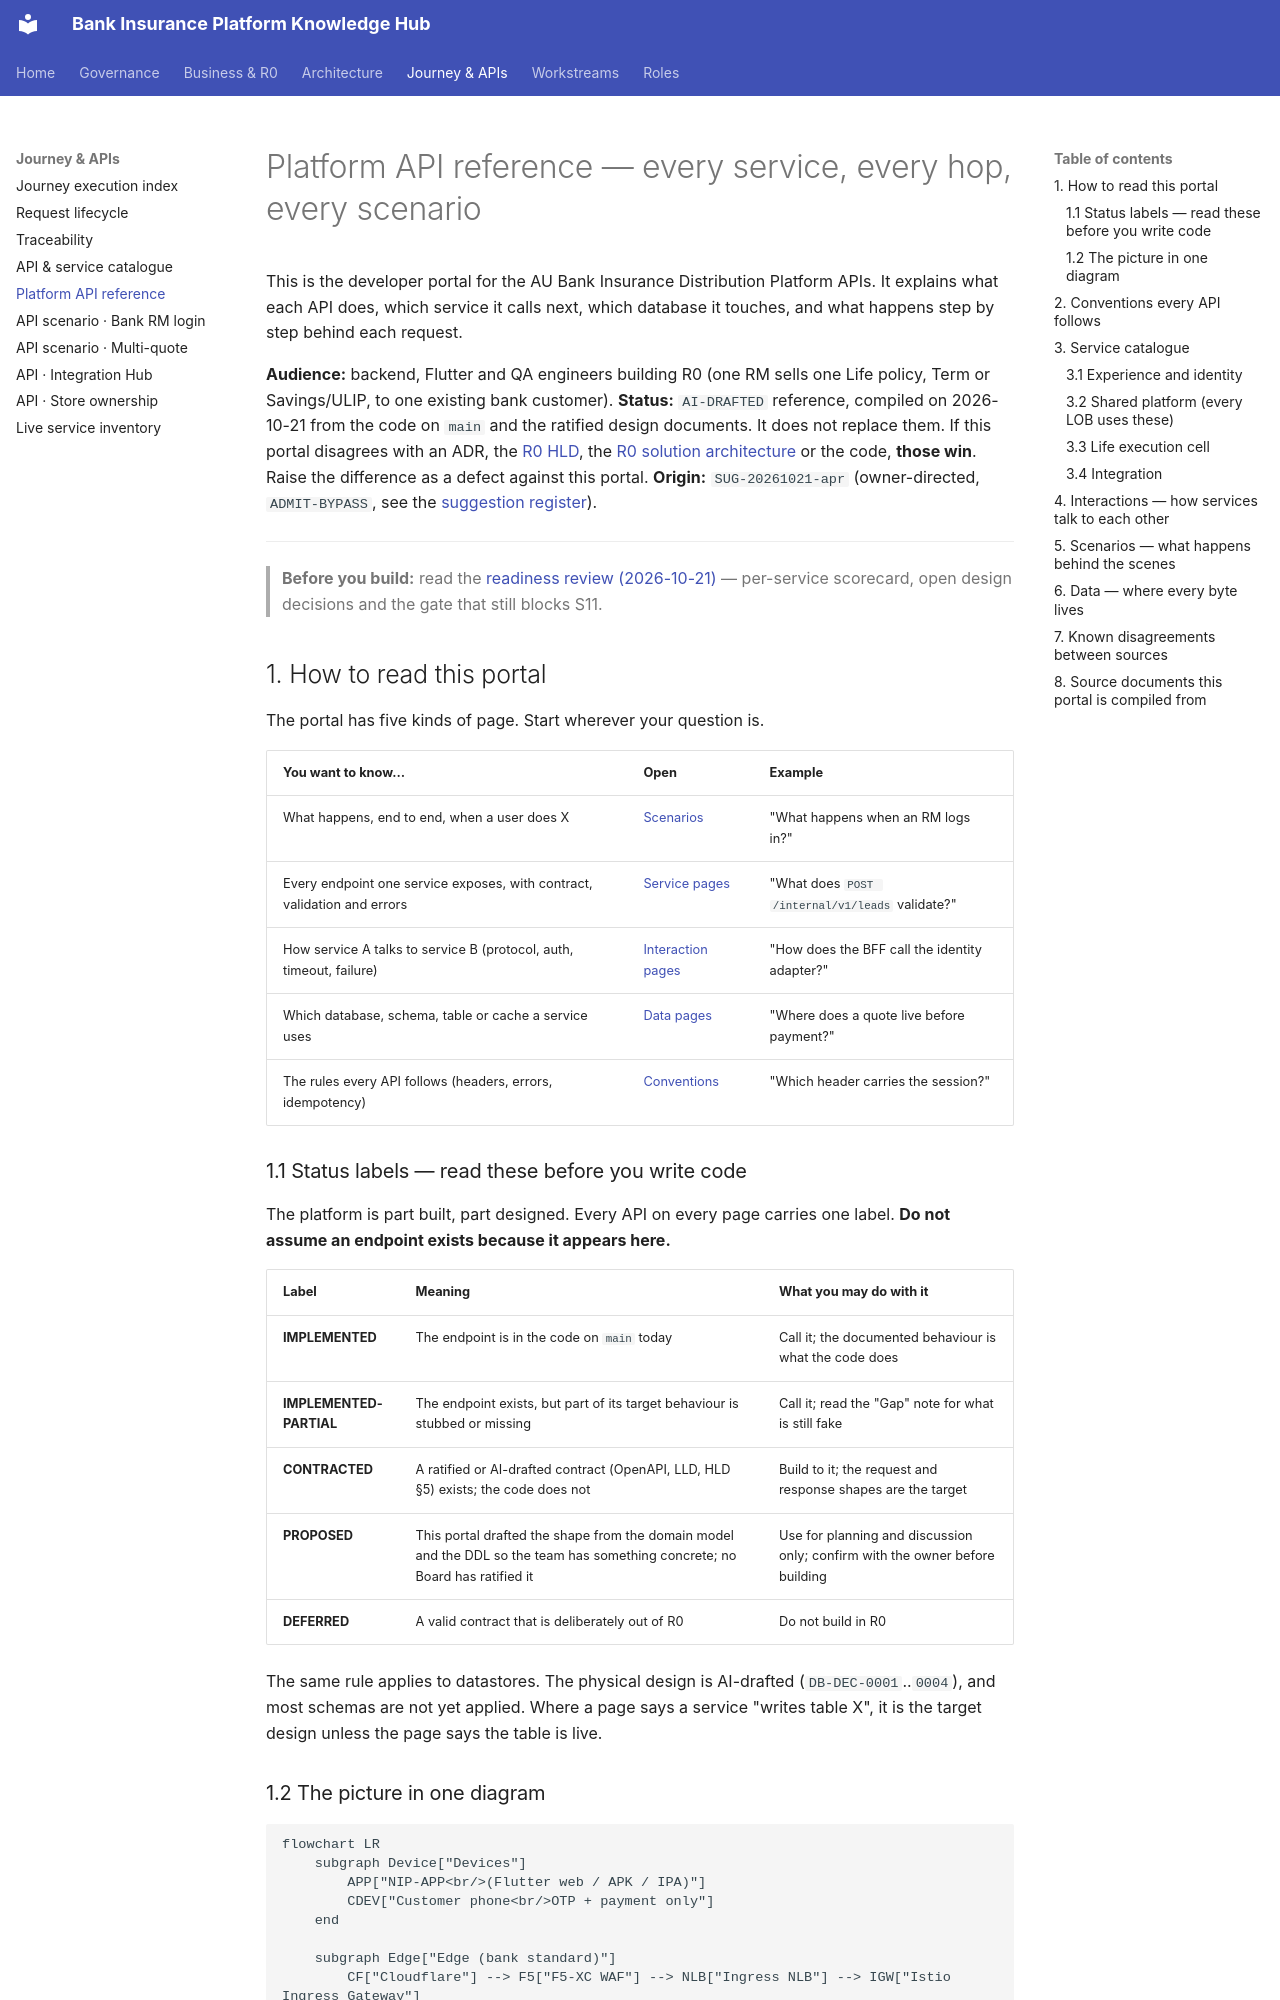

repository: Mahesh38/bank-insurance-platform · page: platform/api-reference/index.html · generator: mkdocs

# Platform API reference — every service, every hop, every scenario

This is the developer portal for the AU Bank Insurance Distribution Platform APIs. It explains
what each API does, which service it calls next, which database it touches, and what happens
step by step behind each request.

**Audience:** backend, Flutter and QA engineers building R0 (one RM sells one Life policy,
Term or Savings/ULIP, to one existing bank customer).
**Status:** `AI-DRAFTED` reference, compiled on 2026-10-21 from the code on `main` and the ratified
design documents. It does not replace them. If this portal disagrees with an ADR, the
[R0 HLD](../../architecture/R0-HLD.md), the [R0 solution architecture](../ws3-platform/03-solution-architecture-r0.md)
or the code, **those win**. Raise the difference as a defect against this portal.
**Origin:** `SUG-20261021-apr` (owner-directed, `ADMIT-BYPASS`, see the
[suggestion register](../../governance/registers/SUGGESTION-REGISTER.md#sug-20261021-apr--linked-developer-api-reference-portal)).

---

> **Before you build:** read the [readiness review (2026-10-21)](./READINESS-REVIEW.md) — per-service
> scorecard, open design decisions and the gate that still blocks S11.

## 1. How to read this portal

The portal has five kinds of page. Start wherever your question is.

| You want to know… | Open | Example |
|---|---|---|
| What happens, end to end, when a user does X | [Scenarios](#5-scenarios--what-happens-behind-the-scenes) | "What happens when an RM logs in?" |
| Every endpoint one service exposes, with contract, validation and errors | [Service pages](#3-service-catalogue) | "What does `POST /internal/v1/leads` validate?" |
| How service A talks to service B (protocol, auth, timeout, failure) | [Interaction pages](#4-interactions--how-services-talk-to-each-other) | "How does the BFF call the identity adapter?" |
| Which database, schema, table or cache a service uses | [Data pages](#6-data--where-every-byte-lives) | "Where does a quote live before payment?" |
| The rules every API follows (headers, errors, idempotency) | [Conventions](#2-conventions-every-api-follows) | "Which header carries the session?" |

### 1.1 Status labels — read these before you write code

The platform is part built, part designed. Every API on every page carries one label.
**Do not assume an endpoint exists because it appears here.**

| Label | Meaning | What you may do with it |
|---|---|---|
| **IMPLEMENTED** | The endpoint is in the code on `main` today | Call it; the documented behaviour is what the code does |
| **IMPLEMENTED-PARTIAL** | The endpoint exists, but part of its target behaviour is stubbed or missing | Call it; read the "Gap" note for what is still fake |
| **CONTRACTED** | A ratified or AI-drafted contract (OpenAPI, LLD, HLD §5) exists; the code does not | Build to it; the request and response shapes are the target |
| **PROPOSED** | This portal drafted the shape from the domain model and the DDL so the team has something concrete; no Board has ratified it | Use for planning and discussion only; confirm with the owner before building |
| **DEFERRED** | A valid contract that is deliberately out of R0 | Do not build in R0 |

The same rule applies to datastores. The physical design is AI-drafted (`DB-DEC-0001`..`0004`),
and most schemas are not yet applied. Where a page says a service "writes table X", it is the
target design unless the page says the table is live.
